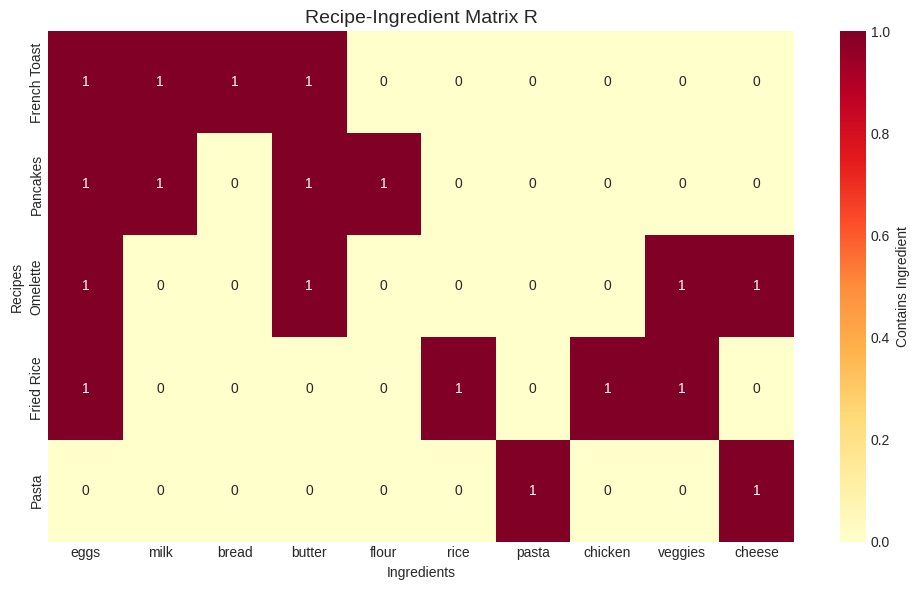
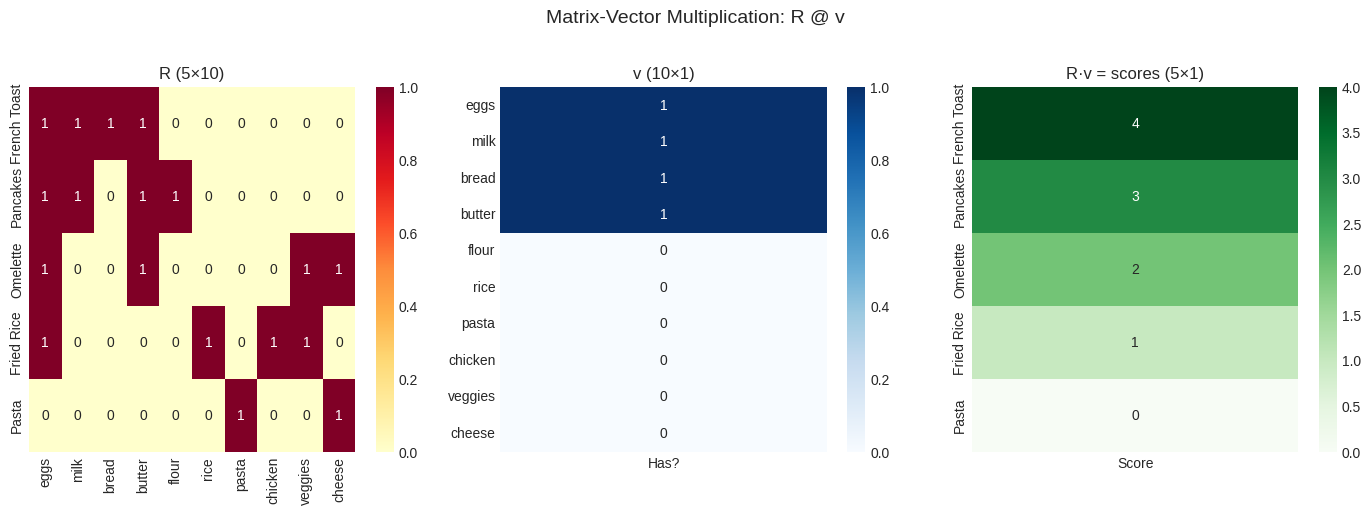
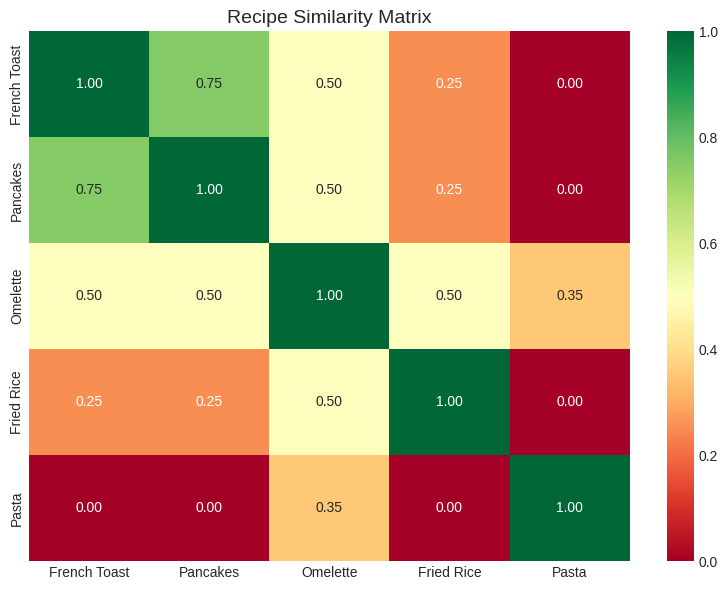
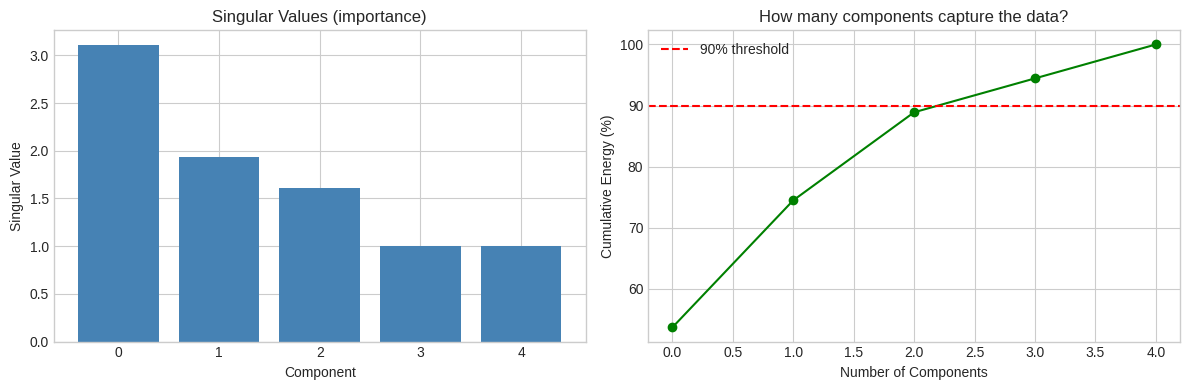

Recreate these plots in Python, in order.
# Setup
import numpy as np
import matplotlib.pyplot as plt
import seaborn as sns

# Set style
plt.style.use('seaborn-v0_8-whitegrid')
np.set_printoptions(precision=2, suppress=True)

# Small example for visualization
recipe_names = [
    "French Toast",
    "Pancakes", 
    "Omelette",
    "Fried Rice",
    "Pasta"
]

ingredient_names = [
    "eggs", "milk", "bread", "butter", "flour",
    "rice", "pasta", "chicken", "veggies", "cheese"
]

# Recipe-Ingredient Matrix
R = np.array([
    # eggs milk bread butt flour rice pasta chkn vegg chee
    [1,   1,   1,    1,   0,    0,   0,    0,   0,   0],  # French Toast
    [1,   1,   0,    1,   1,    0,   0,    0,   0,   0],  # Pancakes
    [1,   0,   0,    1,   0,    0,   0,    0,   1,   1],  # Omelette
    [1,   0,   0,    0,   0,    1,   0,    1,   1,   0],  # Fried Rice
    [0,   0,   0,    0,   0,    0,   1,    0,   0,   1],  # Pasta
], dtype=float)

print("Recipe-Ingredient Matrix R:")
print(f"Shape: {R.shape} ({R.shape[0]} recipes × {R.shape[1]} ingredients)")
print(R)

# Visualize the matrix
plt.figure(figsize=(10, 6))
sns.heatmap(R, 
            xticklabels=ingredient_names, 
            yticklabels=recipe_names,
            cmap='YlOrRd',
            annot=True,
            fmt='.0f',
            cbar_kws={'label': 'Contains Ingredient'})
plt.title('Recipe-Ingredient Matrix R', fontsize=14)
plt.xlabel('Ingredients')
plt.ylabel('Recipes')
plt.tight_layout()
plt.show()

# My fridge inventory
# I have: eggs, milk, bread, butter (but NOT flour, rice, pasta, etc.)
v = np.array([1, 1, 1, 1, 0, 0, 0, 0, 0, 0], dtype=float)

print("Inventory Vector v:")
print(f"I have: {[ing for ing, has in zip(ingredient_names, v) if has]}")
print(f"v = {v}")

# Matrix-Vector Multiplication
scores = R @ v  # Same as np.dot(R, v)

print("\n🧮 Computing: scores = R @ v\n")
print("Match Scores:")
for recipe, score in zip(recipe_names, scores):
    total = R[recipe_names.index(recipe)].sum()
    pct = (score / total) * 100
    bar = '█' * int(score) + '░' * int(total - score)
    print(f"  {recipe:15} {bar} {int(score)}/{int(total)} ({pct:.0f}%)")

# Visualize the multiplication
fig, axes = plt.subplots(1, 3, figsize=(14, 5))

# Matrix R
sns.heatmap(R, ax=axes[0], cmap='YlOrRd', annot=True, fmt='.0f',
            xticklabels=ingredient_names, yticklabels=recipe_names)
axes[0].set_title('R (5×10)', fontsize=12)

# Vector v
sns.heatmap(v.reshape(-1, 1), ax=axes[1], cmap='Blues', annot=True, fmt='.0f',
            xticklabels=['Has?'], yticklabels=ingredient_names)
axes[1].set_title('v (10×1)', fontsize=12)

# Result scores
sns.heatmap(scores.reshape(-1, 1), ax=axes[2], cmap='Greens', annot=True, fmt='.0f',
            xticklabels=['Score'], yticklabels=recipe_names)
axes[2].set_title('R·v = scores (5×1)', fontsize=12)

plt.suptitle('Matrix-Vector Multiplication: R @ v', fontsize=14, y=1.02)
plt.tight_layout()
plt.show()

# Normalize rows (each recipe vector)
norms = np.linalg.norm(R, axis=1, keepdims=True)
R_normalized = R / norms

# Similarity matrix = R_norm @ R_norm.T
similarity = R_normalized @ R_normalized.T

print("Cosine Similarity Matrix:")
print(similarity.round(2))

# Visualize similarity
plt.figure(figsize=(8, 6))
sns.heatmap(similarity, 
            xticklabels=recipe_names, 
            yticklabels=recipe_names,
            annot=True, 
            fmt='.2f',
            cmap='RdYlGn',
            vmin=0, vmax=1)
plt.title('Recipe Similarity Matrix', fontsize=14)
plt.tight_layout()
plt.show()

print("\n🔍 Most similar pair: French Toast ↔ Pancakes (both use eggs, milk, butter)")

# Full SVD
U, s, Vt = np.linalg.svd(R, full_matrices=False)

print(f"R shape: {R.shape}")
print(f"U shape: {U.shape} (recipe embeddings)")
print(f"Σ (singular values): {s.round(2)}")
print(f"V^T shape: {Vt.shape} (ingredient embeddings)")

# Visualize singular values
fig, axes = plt.subplots(1, 2, figsize=(12, 4))

# Singular values
axes[0].bar(range(len(s)), s, color='steelblue')
axes[0].set_xlabel('Component')
axes[0].set_ylabel('Singular Value')
axes[0].set_title('Singular Values (importance)')

# Cumulative energy
energy = np.cumsum(s**2) / np.sum(s**2) * 100
axes[1].plot(range(len(s)), energy, 'o-', color='green')
axes[1].axhline(y=90, color='r', linestyle='--', label='90% threshold')
axes[1].set_xlabel('Number of Components')
axes[1].set_ylabel('Cumulative Energy (%)')
axes[1].set_title('How many components capture the data?')
axes[1].legend()

plt.tight_layout()
plt.show()

print(f"\n📊 First 2 components capture {energy[1]:.0f}% of the information!")

# Low-rank approximation: keep only k components
k = 2

U_k = U[:, :k]
s_k = s[:k]
Vt_k = Vt[:k, :]

# Reconstruct
R_approx = U_k @ np.diag(s_k) @ Vt_k

print(f"Original R:\n{R}\n")
print(f"Rank-{k} Approximation:\n{R_approx.round(2)}\n")
print(f"Reconstruction Error: {np.linalg.norm(R - R_approx):.2f}")

# User liked "French Toast"
liked_recipe = "French Toast"
liked_idx = recipe_names.index(liked_recipe)

print(f"You liked: {liked_recipe}")
print("\n🎯 Recommended recipes:")

# Get similarities (exclude self)
sims = similarity[liked_idx].copy()
sims[liked_idx] = -1  # Exclude self

# Sort by similarity
ranked = np.argsort(sims)[::-1]

for idx in ranked:
    if sims[idx] > 0:
        print(f"  • {recipe_names[idx]}: {sims[idx]:.2f} similarity")
